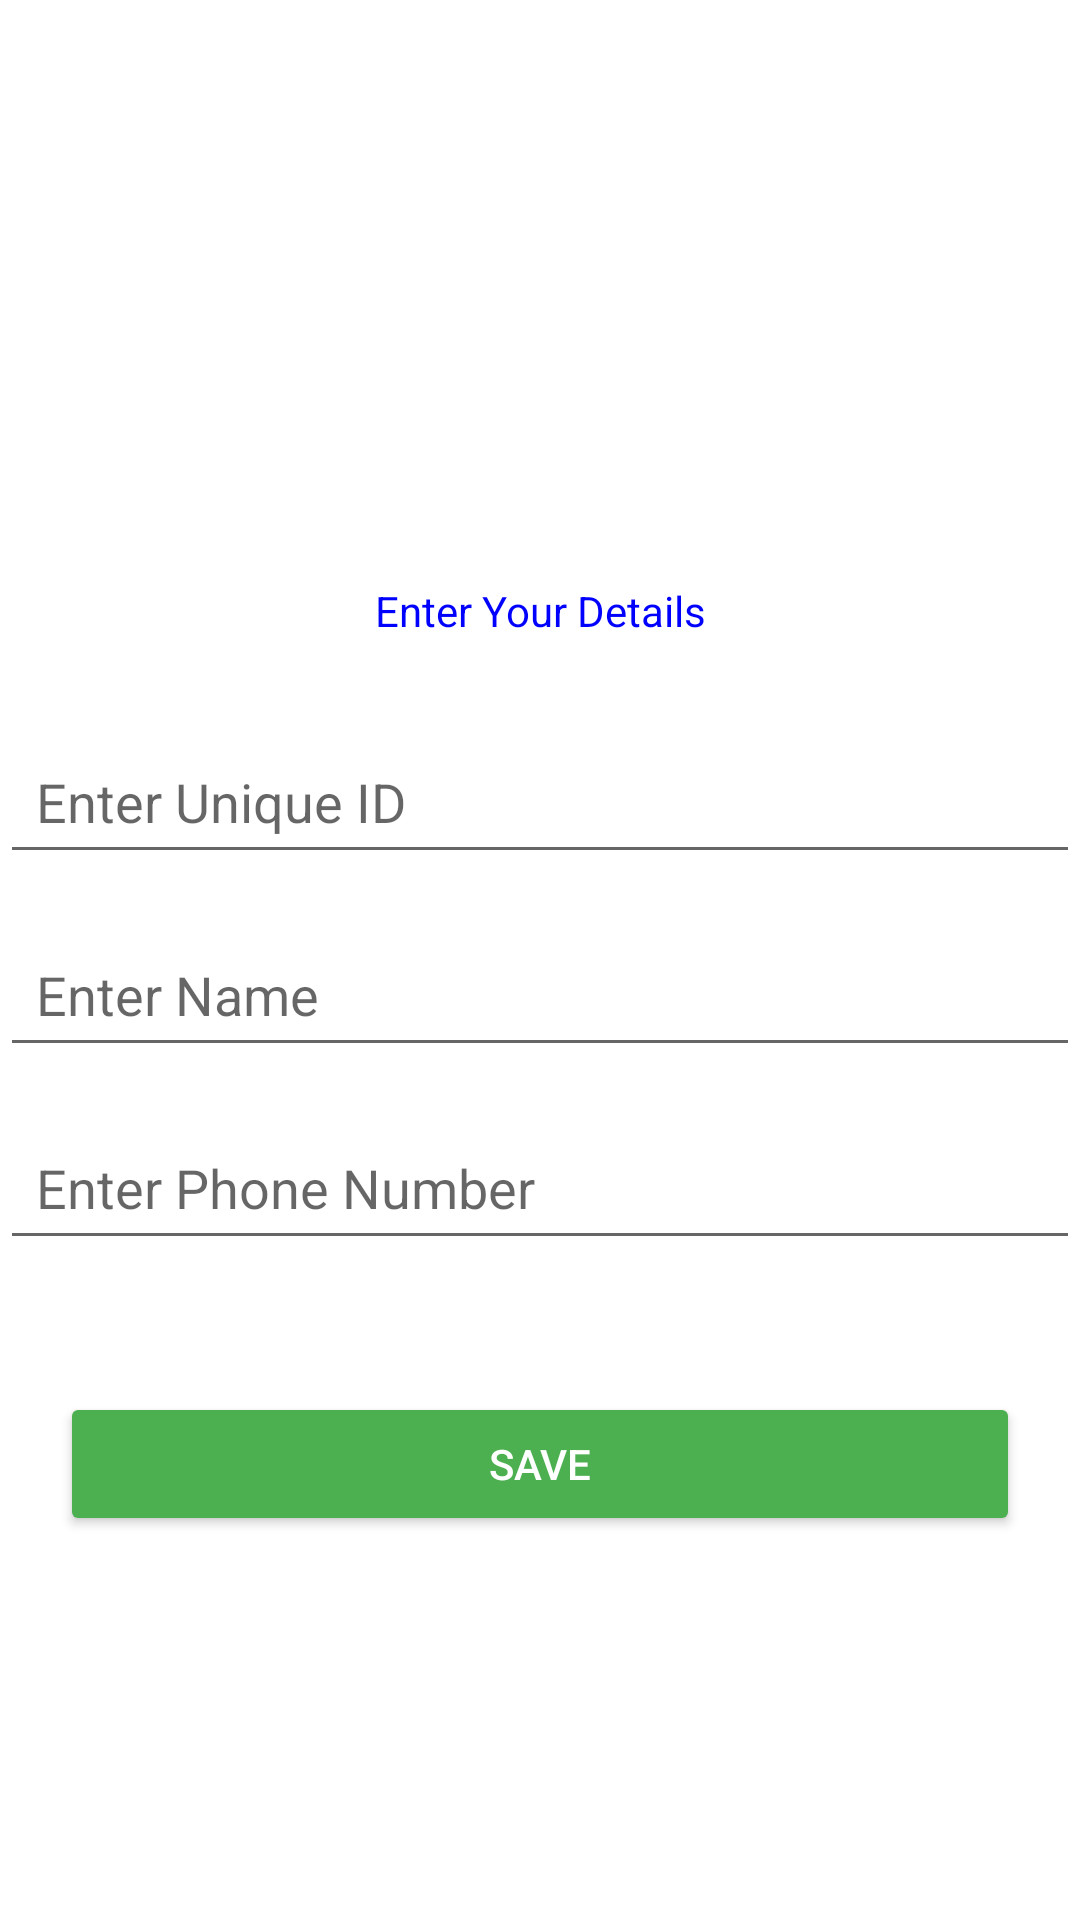

Android layout source for this screen:
<!-- AndroidManifest.xml: application theme Theme.CampusSafety -->
<!-- res/layout/activity_started.xml -->
<?xml version="1.0" encoding="utf-8"?>
<LinearLayout
    xmlns:android="http://schemas.android.com/apk/res/android"
    xmlns:tools="http://schemas.android.com/tools"
    xmlns:app="http://schemas.android.com/apk/res-auto"
    android:id="@+id/main"
    android:orientation="vertical"
    android:layout_width="match_parent"
    android:layout_height="match_parent"
    tools:context=".startedActivity">

    <ImageView
        android:id="@+id/logo"
        android:layout_marginTop="20dp"
        android:layout_width="match_parent"
        android:layout_height="120dp"
        android:src="@drawable/new_sriher_logo"
        android:layout_marginBottom="24dp"
        android:contentDescription="App Logo" />

    <TextView
        android:layout_width="match_parent"
        android:layout_height="wrap_content"
        android:layout_margin="30dp"
        android:gravity="center"
        android:text="Enter Your Details"
        android:textColor="#0000FF"
        />
    
    <EditText
        android:id="@+id/uniqueId"
        android:layout_width="match_parent"
        android:layout_height="wrap_content"
        android:hint="Enter Unique ID"
        android:inputType="text"
        android:padding="12dp"
        android:layout_marginBottom="16dp" />

    
    <EditText
        android:id="@+id/name"
        android:layout_width="match_parent"
        android:layout_height="wrap_content"
        android:hint="Enter Name"
        android:inputType="textPersonName"
        android:padding="12dp"
        android:layout_marginBottom="16dp" />

    
    <EditText
        android:id="@+id/phoneNumber"
        android:layout_width="match_parent"
        android:layout_height="wrap_content"
        android:hint="Enter Phone Number"
        android:inputType="phone"
        android:padding="12dp"
        android:layout_marginBottom="24dp" />

    
    <Button
        android:id="@+id/submitButton"
        android:layout_width="match_parent"
        android:layout_height="wrap_content"
        android:text="Save"
        android:backgroundTint="#4CAF50"
        android:layout_margin="20dp"
        android:textColor="#FFFFFF"
        android:padding="12dp" />


</LinearLayout>
<!-- resources referenced by this layout -->
<resources>
  <style name="Theme.CampusSafety" parent="Theme.MaterialComponents.DayNight.DarkActionBar">
          
          <item name="colorPrimary">@color/purple_500</item>
          <item name="colorPrimaryVariant">@color/purple_700</item>
          <item name="colorOnPrimary">@color/white</item>
          
          <item name="colorSecondary">@color/teal_200</item>
          <item name="colorSecondaryVariant">@color/teal_700</item>
          <item name="colorOnSecondary">@color/black</item>
          
          <item name="android:statusBarColor">?attr/colorPrimaryVariant</item>
          
      </style>
  <!-- not gathered from this repository: default colours our renderer supplied (Android Studio template values) -->
  <color name="purple_500">#FF6200EE</color>
  <color name="purple_700">#FF3700B3</color>
  <color name="teal_200">#FF03DAC5</color>
  <color name="teal_700">#FF018786</color>
  <color name="black">#FF000000</color>
  <color name="white">#FFFFFFFF</color>
</resources>
